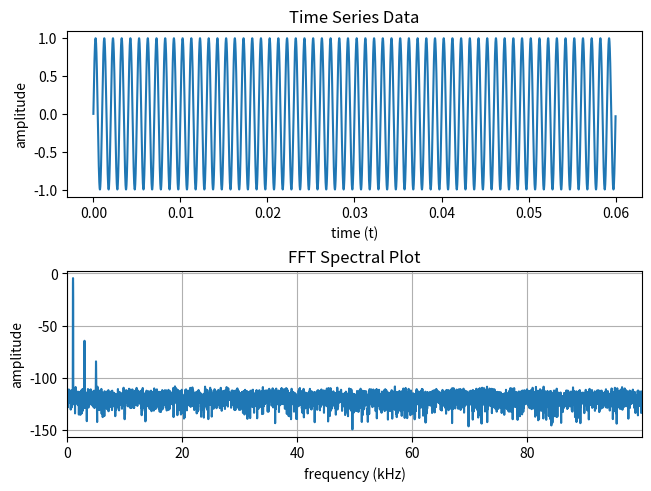

The script that saved this image:
import numpy as np
import matplotlib.pyplot as plt
import csv
import os
from pathlib import Path
import datetime

DIGITIZER_SAMPLING_FREQUENCY = 5e6
CONTAINS_HARMONICS = True
CONTAINS_NOISE = True


def getSamplingFrequency(F0, bw=100e3):
    """
    The maximum detectable frequency resolved by an FFT is defined as half the sampling frequency.
    :param bw: the maximum resolved frequency of the fft.
    :return: sampling rate, fs
    """
    # Ideal sampling frequency
    _Fs = max(2 * bw, 100 * F0)

    # An integer number of samples averaged per measurement determines actual sampling frequency
    N = max(round(DIGITIZER_SAMPLING_FREQUENCY / _Fs), 1)
    Fs = DIGITIZER_SAMPLING_FREQUENCY / N
    return Fs


def getWindowLength(f0=10e3, fs=2.5e6, windfunc='blackman', error=0.1):
    """
    Computes the window length of the measurement. An error is expressed since the main lobe width is directly
    proportional to the number of cycles captured. The minimum value of M correlates to the lowest detectable frequency
    by the windowing function. For instance, blackman requires a minimum of 6 period cycles of the frequency of interest
    in order to express content of that lobe in the DFT. Sampling frequency does not play a role in the width of the
    lobe, only the resolution of the lobe.

    :param f0: fundamental frequency of signal
    :param fs: sampling frequency
    :param windfunc: "Rectangular", "Bartlett", "Hanning", "Hamming", "Blackman"
    :param error: 100% error suggests the lowest detectable frequency is the fundamental
    :return: window length of integer value (number of time series samples collected)
    """
    # lowest detectable frequency by window
    ldf = f0 * error

    if windfunc == 'Rectangular':
        M = int(fs / ldf)
    elif windfunc in ('Bartlett', 'Hanning', 'Hamming'):
        M = int(4 * (fs / ldf))
    elif windfunc == 'blackman':
        M = int(6 * (fs / ldf))
    else:
        raise ValueError('Not a valid windowing function.')

    return M


def get_FFT_parameters(Ft, lpf, error):
    Fs = getSamplingFrequency(Ft, lpf)
    N = getWindowLength(f0=Ft, fs=Fs, windfunc='blackman', error=error)

    return Fs, N


def plot(xt, yt, yrms, xf, yf, N):
    # TEMPORAL ---------------------------------------------------------------------------------------------------------
    fig, (ax1, ax2) = plt.subplots(2, 1, constrained_layout=True)
    ax1.plot(xt, yt, linestyle='-')

    ax1.set_title('Time Series Data')
    ax1.set_xlabel('time (t)')
    ax1.set_ylabel('amplitude')

    # SPECTRAL ---------------------------------------------------------------------------------------------------------
    xf_scaled = xf[0:N] / 1000
    yf_scaled = 20 * np.log10(2 * np.abs(yf[0:N] / (yrms * N)))
    ax2.plot(xf_scaled, yf_scaled, linestyle='-')

    xf_end = xf_scaled[int(N / 2) - 1]
    ax2.set_xlim([0, xf_end])

    ax2.set_title('FFT Spectral Plot')
    ax2.set_xlabel('frequency (kHz)')
    ax2.set_ylabel('amplitude')

    # UPDATE PLOT FEATURES ---------------------------------------------------------------------------------------------
    plt.grid()
    plt.show()


def _getFilepath(directory='', fname='filename'):
    Path(directory).mkdir(parents=True, exist_ok=True)
    date = datetime.date.today().strftime("%Y%m%d")
    filename = f'{fname}_{date}'
    index = 0

    while os.path.isfile(f'{directory}/{filename}_{str(index).zfill(2)}.csv'):
        index += 1
    filename = filename + "_" + str(index).zfill(2)
    return f'{directory}/{filename}.csv'


def write_to_csv(path, fname, header, *args):
    table = list(zip(*args))
    pathname = _getFilepath(path, fname)
    with open(pathname, 'w', newline='') as outfile:
        writer = csv.writer(outfile, delimiter=',')
        if header:
            writer.writerow(header)
        for row in table:
            writer.writerow(row)


def main():
    Ft = 1e3
    lpf = 100e3
    error = 0.1

    Fs, N = get_FFT_parameters(Ft, lpf, error)

    # TEMPORAL ---------------------------------------------------------------------------------------------------------
    xt = np.arange(0, N, 1) / Fs
    yt = np.sin(2 * np.pi * Ft * xt)
    if CONTAINS_HARMONICS:
        yt = yt + 0.001 * np.sin(2 * np.pi * 3 * Ft * xt) + 0.0001 * np.sin(2 * np.pi * 5 * Ft * xt)
    if CONTAINS_NOISE:
        yt = yt + np.random.normal(0, 1, N)*0.0001

    yrms = np.sqrt(np.mean(np.absolute(yt) ** 2))

    # SPECTRAL ---------------------------------------------------------------------------------------------------------
    xf = np.linspace(0.0, Fs, N)
    w = np.blackman(N)
    yf = np.fft.fft(yt * w)

    plot(xt, yt, yrms, xf, yf, N)
    header = ['xt', 'yt', 'xf', 'yf']
    write_to_csv('results/history', 'generated', header, xt, yt, xf, yf)


if __name__ == "__main__":
    main()
